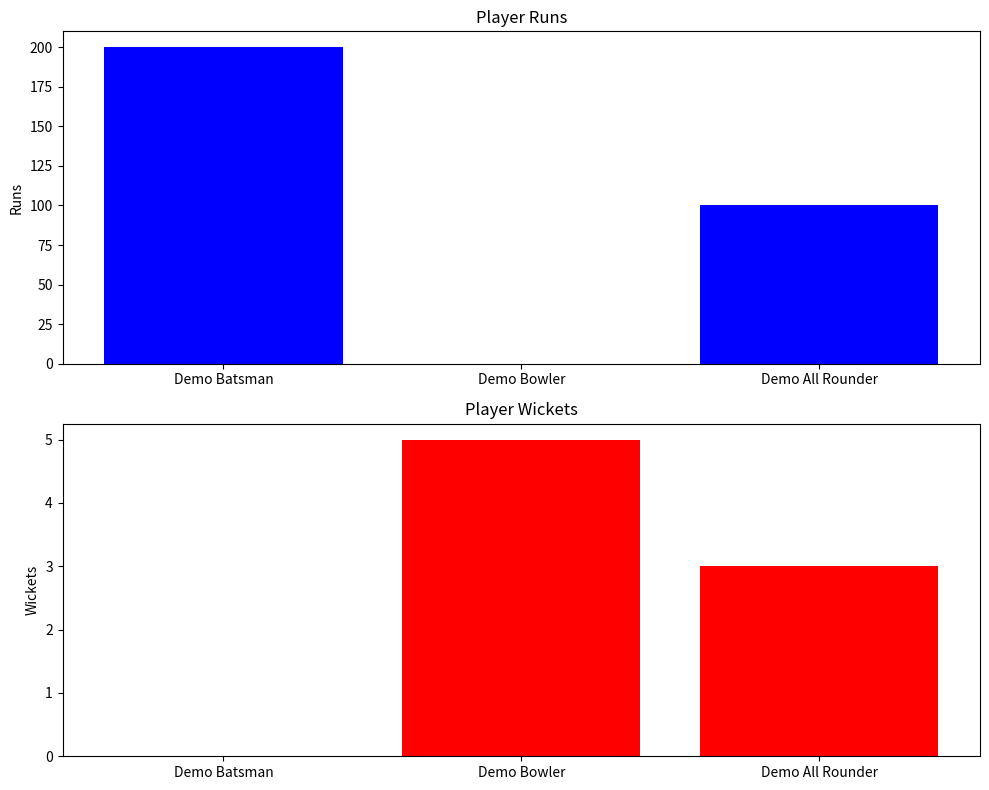

This chart was generated by the following Python code:
import matplotlib.pyplot as plt
import random

class Player:
    def __init__(self, name, age, role):
        # Initialize player attributes
        self.name = name
        self.age = age
        self.role = role
        self.matches_played = 0
        self.runs = 0
        self.wickets = 0
        self.catches = 0
        self.stumpings = 0
        self.run_outs = 0
        self.fielding_position = None

    def update_fielding_position(self, position):
        # Update fielding position
        self.fielding_position = position

    def add_match_stats(self, runs=0, wickets=0, catches=0, stumpings=0, run_outs=0):
        # Add stats for a match
        self.matches_played += 1
        self.runs += runs
        self.wickets += wickets
        self.catches += catches
        self.stumpings += stumpings
        self.run_outs += run_outs

    def display_player_stats(self):
        # Display player stats
        print(f"Player Name: {self.name}")
        print(f"Age: {self.age}")
        print(f"Role: {self.role}")
        print(f"Matches Played: {self.matches_played}")
        print(f"Runs: {self.runs}")
        print(f"Wickets: {self.wickets}")
        print(f"Catches: {self.catches}")
        print(f"Stumpings: {self.stumpings}")
        print(f"Run Outs: {self.run_outs}")
        print(f"Fielding Position: {self.fielding_position}")
        print("-" * 40)

# Example Usage
player1 = Player("Kishan Kumar", 30, "Batsman")
player1.update_fielding_position("Slip")
player1.add_match_stats(runs=50, catches=1)
player1.display_player_stats()

class Batsman(Player):
    def __init__(self, name, age):
        super().__init__(name, age, role="Batsman")
        self.strike_rate = 0.0
        self.batting_average = 0.0

    def calculate_strike_rate(self, runs_scored, balls_faced):
        # Calculate strike rate
        self.strike_rate = (runs_scored / balls_faced) * 100

    def calculate_batting_average(self, total_runs, dismissals):
        # Calculate batting average
        self.batting_average = total_runs / dismissals if dismissals > 0 else total_runs

    def display_player_stats(self):
        # Display batsman stats
        super().display_player_stats()
        print(f"Strike Rate: {self.strike_rate}")
        print(f"Batting Average: {self.batting_average}")
        print("=" * 40)

# Example Usage
batsman1 = Batsman("Demo Batsman", 25)
batsman1.add_match_stats(runs=200)
batsman1.calculate_strike_rate(200, 150)
batsman1.calculate_batting_average(200, 4)
batsman1.display_player_stats()

class Bowler(Player):
    def __init__(self, name, age):
        super().__init__(name, age, role="Bowler")
        self.economy_rate = 0.0
        self.bowling_average = 0.0
        self.wickets_against_positions = {}

    def calculate_economy_rate(self, runs_conceded, overs_bowled):
        # Calculate economy rate
        self.economy_rate = runs_conceded / overs_bowled

    def calculate_bowling_average(self, runs_conceded, wickets_taken):
        # Calculate bowling average
        self.bowling_average = runs_conceded / wickets_taken if wickets_taken > 0 else 0.0

    def add_wicket_against_position(self, batting_position):
        # Add a wicket against a specific batting position
        if batting_position in self.wickets_against_positions:
            self.wickets_against_positions[batting_position] += 1
        else:
            self.wickets_against_positions[batting_position] = 1

    def display_player_stats(self):
        # Display bowler stats
        super().display_player_stats()
        print(f"Economy Rate: {self.economy_rate}")
        print(f"Bowling Average: {self.bowling_average}")
        print("=" * 40)

# Example Usage
bowler1 = Bowler("Demo Bowler", 28)
bowler1.add_match_stats(wickets=5)
bowler1.calculate_economy_rate(120, 10)
bowler1.calculate_bowling_average(120, 5)
bowler1.add_wicket_against_position(1)  # Wicket against top-order batsman
bowler1.display_player_stats()

class AllRounder(Player):
    def __init__(self, name, age):
        super().__init__(name, age, role="All-Rounder")
        # Initialize both Batsman and Bowler attributes
        self.strike_rate = 0.0
        self.batting_average = 0.0
        self.economy_rate = 0.0
        self.bowling_average = 0.0

    def calculate_strike_rate(self, runs_scored, balls_faced):
        # Calculate strike rate
        self.strike_rate = (runs_scored / balls_faced) * 100

    def calculate_batting_average(self, total_runs, dismissals):
        # Calculate batting average
        self.batting_average = total_runs / dismissals if dismissals > 0 else total_runs

    def calculate_economy_rate(self, runs_conceded, overs_bowled):
        # Calculate economy rate
        self.economy_rate = runs_conceded / overs_bowled

    def calculate_bowling_average(self, runs_conceded, wickets_taken):
        # Calculate bowling average
        self.bowling_average = runs_conceded / wickets_taken if wickets_taken > 0 else 0.0

    def display_player_stats(self):
        # Display all-rounder stats
        super().display_player_stats()
        print(f"Strike Rate: {self.strike_rate}")
        print(f"Batting Average: {self.batting_average}")
        print(f"Economy Rate: {self.economy_rate}")
        print(f"Bowling Average: {self.bowling_average}")
        print("=" * 40)

# Example Usage
allrounder1 = AllRounder("Demo All Rounder", 27)
allrounder1.add_match_stats(runs=100, wickets=3)
allrounder1.calculate_strike_rate(100, 80)
allrounder1.calculate_batting_average(100, 2)
allrounder1.calculate_economy_rate(80, 10)
allrounder1.calculate_bowling_average(80, 3)
allrounder1.display_player_stats()

class WicketKeeper(Batsman):
    def __init__(self, name, age):
        super().__init__(name, age)
        self.role = "Wicket-Keeper"
        self.stumpings = 0

    def add_stumping(self):
        # Add a stumping
        self.stumpings += 1

# Example Usage
keeper1 = WicketKeeper("Demo Wicketkeeper", 24)
keeper1.add_match_stats(runs=70, stumpings=2)
keeper1.add_stumping()
keeper1.calculate_strike_rate(70, 50)
keeper1.calculate_batting_average(70, 3)
keeper1.display_player_stats()

class ScoringSystem:
    def __init__(self):
        self.total_runs = 0
        self.wickets = 0
        self.extras = 0
        self.over_details = []

    def add_runs(self, runs, shot_type="normal"):
        # Add runs with different shot types
        if shot_type == "normal":
            self.total_runs += runs
        elif shot_type in ["bye", "leg_bye", "overthrow"]:
            self.extras += runs
            self.total_runs += runs

    def add_extras(self, extra_type, runs=1):
        # Add extras (wide, no-ball)
        if extra_type in ["wide", "no-ball"]:
            self.extras += runs
            self.total_runs += runs

    def simulate_over(self, over_number, runs_scored, wickets_lost, is_powerplay=False, is_death_over=False):
        # Simulate an over with optional powerplay and death over bonuses
        if is_powerplay:
            runs_scored += int(runs_scored * 0.2)  # 20% boost
        elif is_death_over:
            runs_scored += int(runs_scored * 0.3)  # 30% boost

        self.total_runs += runs_scored
        self.wickets += wickets_lost
        self.over_details.append((over_number, runs_scored, wickets_lost))

    def calculate_net_run_rate(self, overs_bowled):
        # Calculate net run rate
        return self.total_runs / overs_bowled if overs_bowled > 0 else 0.0

# Example Usage
scoring = ScoringSystem()
scoring.add_runs(10)
scoring.add_extras("wide", 5)
scoring.simulate_over(1, 30, 1, is_powerplay=True)
print("Total Runs:", scoring.total_runs)
print("Extras:", scoring.extras)
print("Net Run Rate:", scoring.calculate_net_run_rate(1))

class Team:
    def __init__(self, team_name):
        self.team_name = team_name
        self.players = []

    def add_player(self, player):
        # Add a player to the team
        if isinstance(player, Player):
            self.players.append(player)

    def calculate_team_average_strike_rate(self):
        # Calculate average strike rate for batsmen
        total_strike_rate = sum(p.strike_rate for p in self.players if isinstance(p, Batsman))
        total_batsmen = len([p for p in self.players if isinstance(p, Batsman)])
        return total_strike_rate / total_batsmen if total_batsmen > 0 else 0.0

    def calculate_team_bowling_economy(self):
        # Calculate average economy rate for bowlers
        total_economy = sum(p.economy_rate for p in self.players if isinstance(p, Bowler))
        total_bowlers = len([p for p in self.players if isinstance(p, Bowler)])
        return total_economy / total_bowlers if total_bowlers > 0 else 0.0

# Example Usage
team = Team("Warriors")
team.add_player(batsman1)
team.add_player(bowler1)
print("Team Average Strike Rate:", team.calculate_team_average_strike_rate())
print("Team Bowling Economy Rate:", team.calculate_team_bowling_economy())

class PlayerComparison:
    @staticmethod
    def compare_batsmen(batsman1, batsman2):
        # Compare two batsmen
        print(f"Comparing {batsman1.name} and {batsman2.name}:")
        print(f"{batsman1.name} - Strike Rate: {batsman1.strike_rate}, Batting Average: {batsman1.batting_average}")
        print(f"{batsman2.name} - Strike Rate: {batsman2.strike_rate}, Batting Average: {batsman2.batting_average}")

    @staticmethod
    def compare_bowlers(bowler1, bowler2):
        # Compare two bowlers
        print(f"Comparing {bowler1.name} and {bowler2.name}:")
        print(f"{bowler1.name} - Economy Rate: {bowler1.economy_rate}, Bowling Average: {bowler1.bowling_average}")
        print(f"{bowler2.name} - Economy Rate: {bowler2.economy_rate}, Bowling Average: {bowler2.bowling_average}")

# Example Usage
PlayerComparison.compare_batsmen(batsman1, Batsman("Eve White", 26))
PlayerComparison.compare_bowlers(bowler1, Bowler("Frank Black", 32))

class MatchSimulator:
    def __init__(self, team1, team2):
        self.team1 = team1
        self.team2 = team2
        self.team1_score = ScoringSystem()
        self.team2_score = ScoringSystem()

    def simulate_match(self):
        # Simulate match between two teams
        print(f"Simulating match between {self.team1.team_name} and {self.team2.team_name}...")
        self.simulate_innings(self.team1, self.team1_score)
        self.simulate_innings(self.team2, self.team2_score)

        print(f"Final Scores:\n{self.team1.team_name}: {self.team1_score.total_runs}/{self.team1_score.wickets}")
        print(f"{self.team2.team_name}: {self.team2_score.total_runs}/{self.team2_score.wickets}")

        if self.team1_score.total_runs > self.team2_score.total_runs:
            print(f"{self.team1.team_name} wins!")
        else:
            print(f"{self.team2.team_name} wins!")

    def simulate_innings(self, team, scoring_system):
        # Simulate innings with 20 overs
        for over in range(1, 21):
            runs = random.randint(20, 50)  # Random runs for the over
            wickets = random.randint(0, 2)  # Random wickets lost
            is_powerplay = over <= 6
            is_death_over = over >= 16
            scoring_system.simulate_over(over, runs, wickets, is_powerplay, is_death_over)

# Example Usage
team1 = Team("Team A")
team2 = Team("Team B")
team1.add_player(batsman1)
team1.add_player(bowler1)
team2.add_player(AllRounder("George White", 29))
match_simulator = MatchSimulator(team1, team2)
match_simulator.simulate_match()

class DataVisualization:
    @staticmethod
    def plot_player_performance(players):
        # Plot player performance in terms of runs and wickets
        names = [player.name for player in players]
        runs = [player.runs for player in players]
        wickets = [player.wickets for player in players]

        fig, ax = plt.subplots(2, 1, figsize=(10, 8))

        ax[0].bar(names, runs, color='blue')
        ax[0].set_title('Player Runs')
        ax[0].set_ylabel('Runs')

        ax[1].bar(names, wickets, color='red')
        ax[1].set_title('Player Wickets')
        ax[1].set_ylabel('Wickets')

        plt.tight_layout()
        plt.show()

# Example Usage
players = [batsman1, bowler1, allrounder1]
DataVisualization.plot_player_performance(players)


